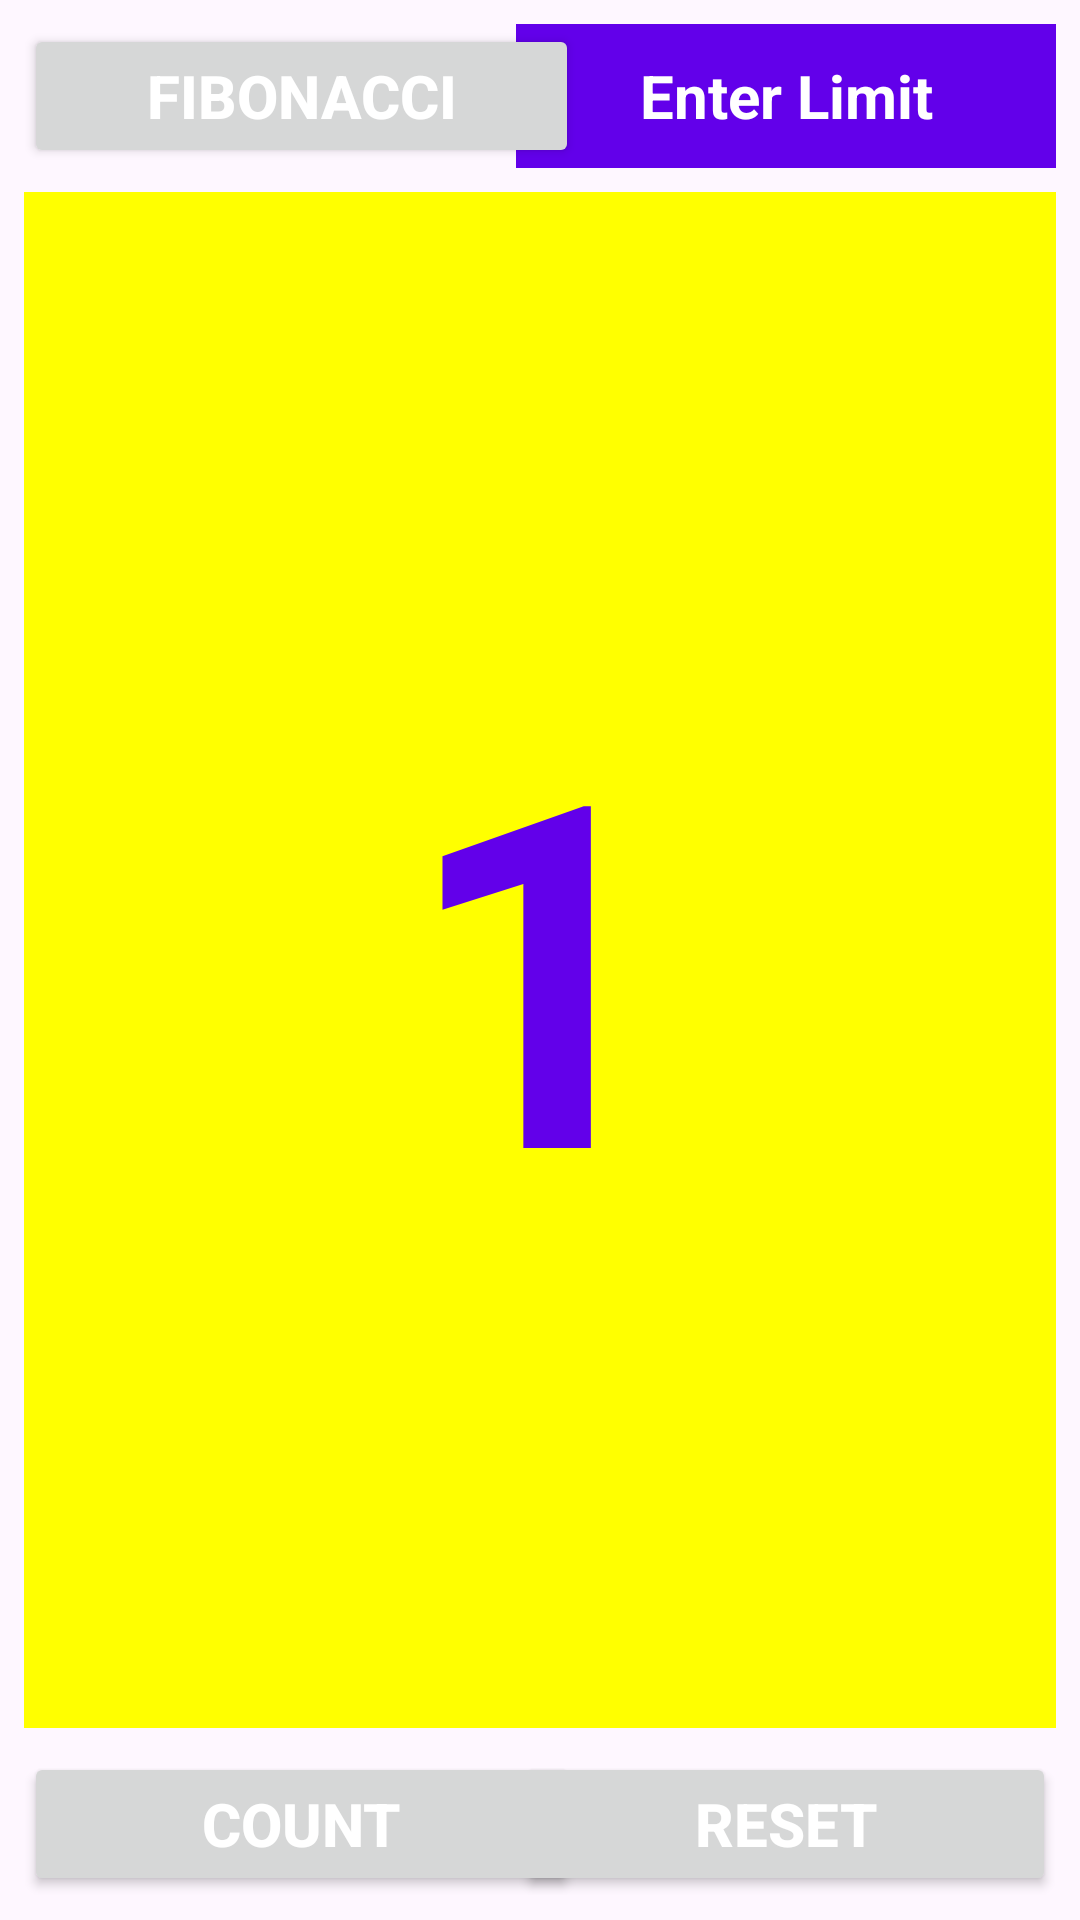

Produce the Android XML layout that renders to this screen, including the resource entries it uses.
<!-- AndroidManifest.xml: application theme Theme.UAS_PemogramanMobile1 -->
<!-- res/layout/activity_fibonacci.xml -->
<?xml version="1.0" encoding="utf-8"?>
<androidx.constraintlayout.widget.ConstraintLayout
    xmlns:android="http://schemas.android.com/apk/res/android"
    xmlns:app="http://schemas.android.com/apk/res-auto"
    xmlns:tools="http://schemas.android.com/tools"
    android:layout_width="match_parent"
    android:layout_height="match_parent"
    tools:context=".Fibonacci">

    <Button
        android:id="@+id/button_fibonacci"
        android:layout_width="185dp"
        android:layout_height="48dp"
        android:layout_marginEnd="8dp"
        android:layout_marginStart="8dp"
        android:layout_marginTop="8dp"
        android:onClick="showFibonacci"
        android:text="@string/button_label_fibonacci"
        android:textColor="@color/white"
        android:textStyle="bold"
        android:textSize="20sp"
        app:layout_constraintEnd_toEndOf="parent"
        app:layout_constraintStart_toStartOf="parent"
        app:layout_constraintTop_toTopOf="parent"
        app:layout_constraintHorizontal_bias="0.0"
        tools:ignore="onClick"/>

    <EditText
        android:id="@+id/limit_input"
        android:layout_width="180dp"
        android:layout_height="48dp"
        android:layout_marginStart="8dp"
        android:layout_marginTop="8dp"
        android:layout_marginEnd="8dp"
        android:hint="Enter Limit"
        android:textSize="20sp"
        android:inputType="number"
        android:textAlignment="center"
        android:textColor="@color/white"
        android:textColorHint="@color/white"
        android:textStyle="bold"
        android:background="@color/colorPrimary"
        app:layout_constraintEnd_toEndOf="parent"
        app:layout_constraintHorizontal_bias="1.0"
        app:layout_constraintStart_toStartOf="parent"
        app:layout_constraintTop_toTopOf="parent" />

    <Button
        android:id="@+id/button_count"
        android:layout_width="185dp"
        android:layout_height="48dp"
        android:layout_marginBottom="8dp"
        android:layout_marginEnd="8dp"
        android:layout_marginStart="8dp"
        android:onClick="countFibonacci"
        android:text="@string/button_label_count"
        android:textColor="@color/white"
        android:textStyle="bold"
        android:textSize="20sp"
        app:layout_constraintBottom_toBottomOf="parent"
        app:layout_constraintEnd_toEndOf="parent"
        app:layout_constraintStart_toStartOf="parent"
        app:layout_constraintHorizontal_bias="0.0"
        tools:ignore="UsingOnClick, VisualLintButtonSize"/>

    <Button
        android:id="@+id/button_reset"
        android:layout_width="180dp"
        android:layout_height="48dp"
        android:layout_marginStart="8dp"
        android:layout_marginEnd="8dp"
        android:layout_marginBottom="8dp"
        android:onClick="resetFibonacci"
        android:text="@string/button_label_reset"
        android:textColor="@color/white"
        android:textStyle="bold"
        android:textSize="20sp"
        app:layout_constraintBottom_toBottomOf="parent"
        app:layout_constraintEnd_toEndOf="parent"
        app:layout_constraintStart_toStartOf="parent"
        app:layout_constraintHorizontal_bias="1.0"/>

    <TextView
        android:id="@+id/show_count"
        android:layout_width="0dp"
        android:layout_height="0dp"
        android:layout_marginBottom="8dp"
        android:layout_marginEnd="8dp"
        android:layout_marginStart="8dp"
        android:layout_marginTop="8dp"
        android:background="@color/kuning"
        android:gravity="center_vertical"
        android:text="@string/count_initial_value"
        android:textAlignment="center"
        android:textColor="@color/colorPrimary"
        android:textSize="160sp"
        android:textStyle="bold"
        app:layout_constraintBottom_toTopOf="@id/button_count"
        app:layout_constraintEnd_toEndOf="parent"
        app:layout_constraintStart_toStartOf="parent"
        app:layout_constraintTop_toBottomOf="@id/button_fibonacci"
        app:layout_constraintVertical_bias="0.0"
        tools:ignore="Rt1Compat"/>


</androidx.constraintlayout.widget.ConstraintLayout>
<!-- resources referenced by this layout -->
<resources>
  <color name="colorPrimary">#6200EA</color>
  <color name="kuning">#FFFF00</color>
  <color name="white">#FFFFFFFF</color>
  <string name="button_label_count">Count</string>
  <string name="button_label_fibonacci">Fibonacci</string>
  <string name="button_label_reset">Reset</string>
  <string name="count_initial_value">1</string>
  <style name="Theme.UAS_PemogramanMobile1" parent="Base.Theme.UAS_PemogramanMobile1" />
  <style name="Base.Theme.UAS_PemogramanMobile1" parent="Theme.Material3.DayNight.NoActionBar">
          
          
      </style>
</resources>
